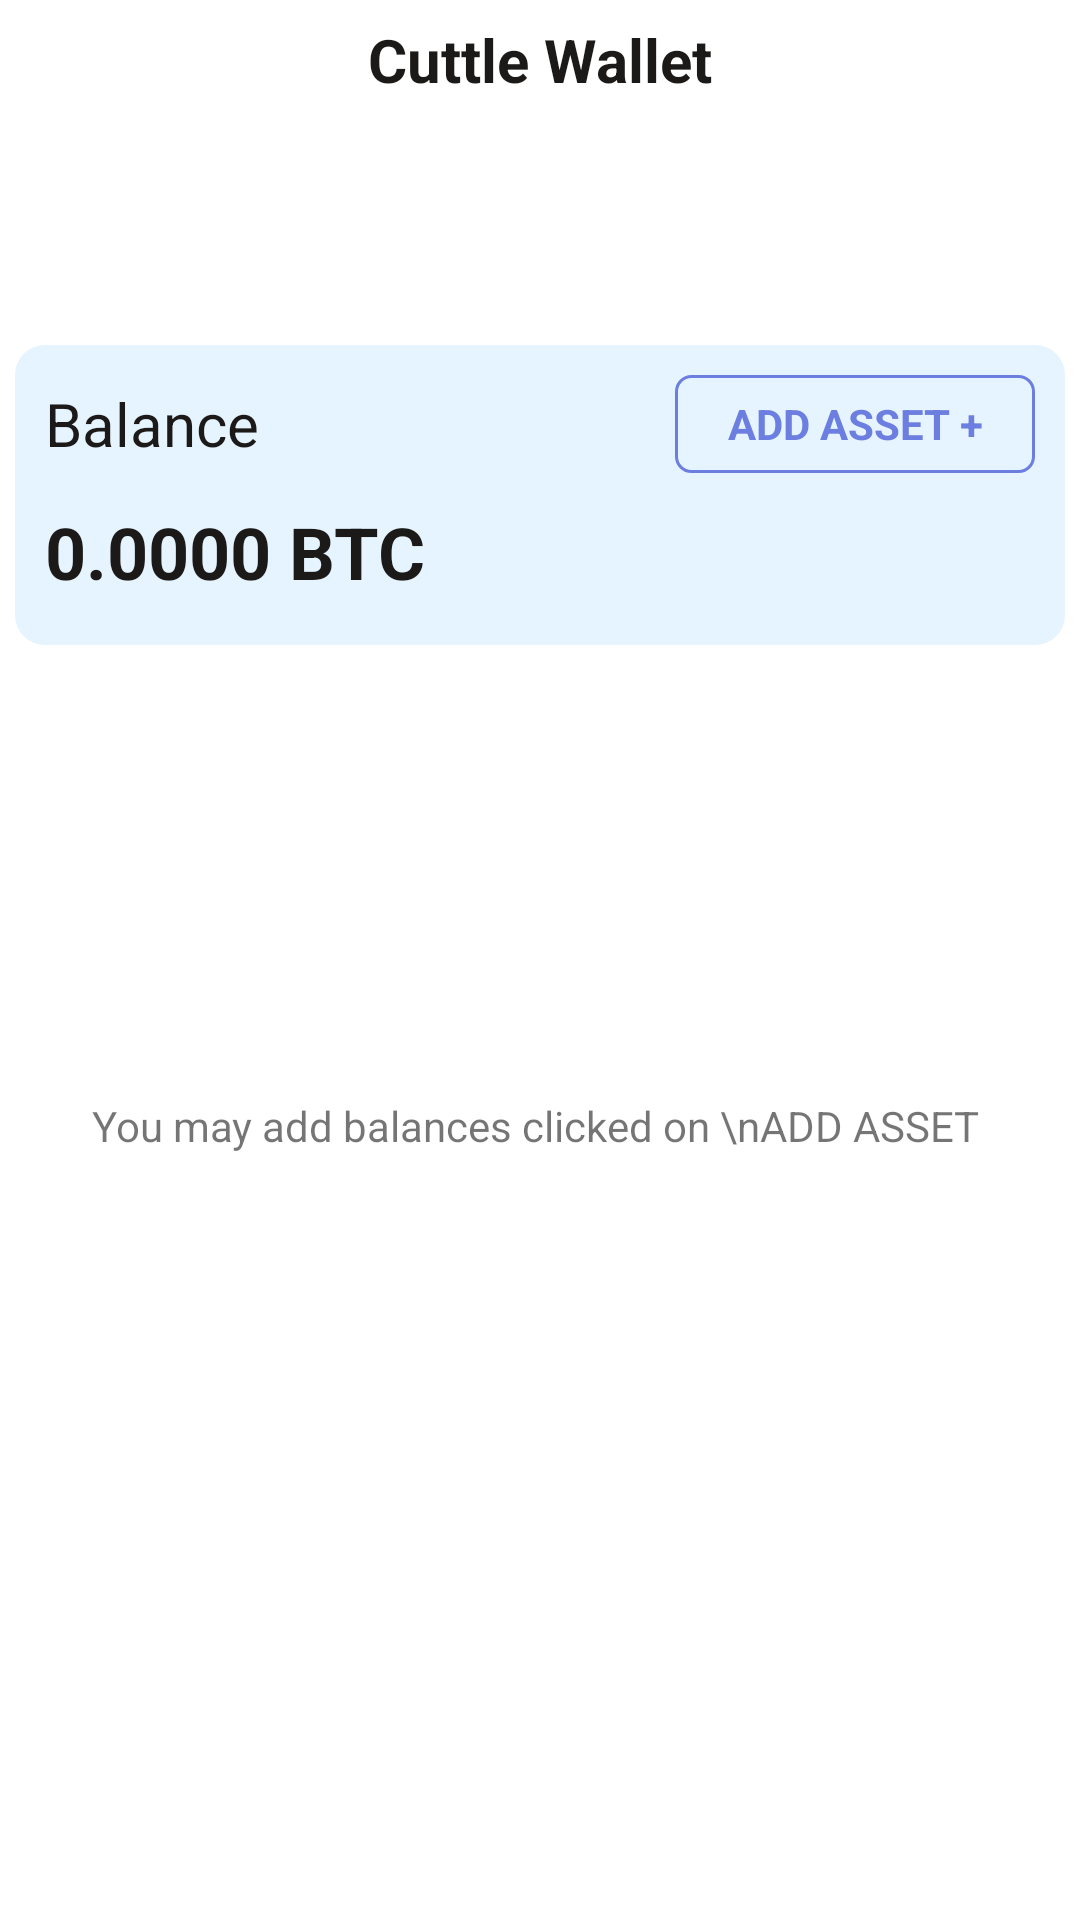

Layout XML and referenced resources for this Android screen:
<!-- AndroidManifest.xml: application theme Theme.CuttleWallet -->
<!-- res/layout/fragment_home.xml -->
<?xml version="1.0" encoding="utf-8"?>
<androidx.constraintlayout.widget.ConstraintLayout xmlns:android="http://schemas.android.com/apk/res/android"
    xmlns:app="http://schemas.android.com/apk/res-auto"
    xmlns:tools="http://schemas.android.com/tools"
    android:id="@+id/home_fragment_act"
    android:layout_width="match_parent"

    android:layout_height="match_parent"
    android:foregroundGravity="top"
    tools:context="com.cuttlesystems.cuttlewallet.ui.home.HomeFragment">

    <LinearLayout
        android:id="@+id/linearLayout5"
        android:layout_width="match_parent"
        android:layout_height="30dp"
        android:layout_marginTop="5dp"
        android:gravity="center"
        android:orientation="horizontal"
        android:paddingLeft="15dp"
        android:paddingRight="15dp"
        app:layout_constraintStart_toStartOf="parent"
        app:layout_constraintTop_toTopOf="parent">

        <ImageButton
            android:id="@+id/showSeed"
            android:layout_width="30dp"
            android:layout_height="30dp"
            android:background="#00FFFFFF"
            android:clickable="true"
            android:onClick="showSeedSlot"
            android:focusable="true"
            tools:ignore="UsingOnClickInXml" />

        <TextView
            android:id="@+id/textView5"
            android:layout_width="0dp"
            android:layout_height="wrap_content"
            android:layout_weight="1"
            android:text="@string/cuttle_wallet"
            android:textAlignment="center"
            android:textColor="@color/blacknotblack"
            android:textSize="20sp"
            android:textStyle="bold" />

        <ImageButton
            android:id="@+id/settings_button_home"
            android:layout_width="30dp"
            android:layout_height="30dp"
            android:background="#00FFFFFF"
            android:clickable="true"
            android:onClick="openSettingsClicked"
            android:focusable="true"
            tools:ignore="UsingOnClickInXml" />

    </LinearLayout>

    <androidx.recyclerview.widget.RecyclerView
        android:id="@+id/storyzTable"
        android:layout_width="wrap_content"
        android:layout_height="70dp"
        android:layout_marginTop="5dp"
        android:foregroundGravity="left"
        android:scrollIndicators="left"
        app:layout_constraintStart_toStartOf="parent"
        app:layout_constraintTop_toBottomOf="@id/linearLayout5" />

    <TextView
        android:id="@+id/empty_message"
        android:layout_width="wrap_content"
        android:layout_height="wrap_content"
        android:gravity="center"
        android:text="You may add balances clicked on \nADD ASSET "
        app:layout_constraintBottom_toBottomOf="parent"
        app:layout_constraintEnd_toEndOf="parent"
        app:layout_constraintStart_toStartOf="parent"
        app:layout_constraintTop_toBottomOf="@+id/storyzTable" />

    <LinearLayout
        android:layout_width="0dp"
        android:layout_height="0dp"
        android:layout_marginTop="0dp"
        android:orientation="vertical"
        app:layout_constraintBottom_toBottomOf="parent"
        app:layout_constraintEnd_toEndOf="parent"
        app:layout_constraintStart_toStartOf="parent"
        app:layout_constraintTop_toBottomOf="@+id/storyzTable">

        <LinearLayout
            android:id="@+id/linearLayout3"
            android:layout_width="match_parent"
            android:layout_height="100dp"
            android:layout_margin="5dp"
            android:background="@drawable/softblue_rounded_rect">

            <LinearLayout
                android:layout_width="wrap_content"
                android:layout_height="match_parent"
                android:layout_marginLeft="10dp"
                android:gravity="center|left"
                android:orientation="vertical"
                tools:ignore="RtlHardcoded">

                <Space
                    android:layout_width="wrap_content"
                    android:layout_height="wrap_content"
                    android:layout_weight="20" />

                <TextView
                    android:id="@+id/textView6"
                    android:layout_width="wrap_content"
                    android:layout_height="wrap_content"
                    android:text="@string/balance"
                    android:textColor="@color/blacknotblack"
                    android:textSize="20sp" />

                <Space
                    android:layout_width="wrap_content"
                    android:layout_height="wrap_content"
                    android:layout_weight="20" />

                <TextView
                    android:id="@+id/totalBalance"
                    android:layout_width="wrap_content"
                    android:layout_height="wrap_content"
                    android:clickable="true"
                    android:onClick="totalClickedSlot"
                    android:text="0.0000 BTC"
                    android:textColor="@color/blacknotblack"
                    android:textSize="24sp"
                    android:textStyle="bold"
                    android:focusable="true" />

                <Space
                    android:layout_width="wrap_content"
                    android:layout_height="wrap_content"
                    android:layout_weight="20" />

            </LinearLayout>

            <Space
                android:layout_width="0dp"
                android:layout_height="wrap_content"
                android:layout_weight="20" />

            <LinearLayout
                android:layout_width="wrap_content"
                android:layout_height="match_parent"
                android:layout_marginLeft="10dp"
                android:gravity="center|right"
                android:orientation="vertical"
                tools:ignore="RtlHardcoded">

                <TextView
                    android:id="@+id/add_asset_button"
                    android:layout_width="120dp"
                    android:layout_height="30dp"
                    android:layout_marginTop="10dp"
                    android:layout_marginEnd="10dp"
                    android:layout_weight="1"
                    android:background="@drawable/likepurple_rounded_rect"
                    android:clickable="true"
                    android:gravity="center"
                    android:onClick="showAddAssetSlot"
                    android:text="@string/add_asset"
                    android:textColor="@color/likepurple"
                    android:textStyle="bold"
                    android:focusable="true" />

                <Space
                    android:layout_width="wrap_content"
                    android:layout_height="wrap_content"
                    android:layout_weight="20" />

            </LinearLayout>

        </LinearLayout>

        <androidx.recyclerview.widget.RecyclerView
            android:id="@+id/user_balances_table"
            android:layout_width="match_parent"
            android:layout_height="match_parent"
            android:layout_marginTop="5dp"
            android:foregroundGravity="top"
            android:paddingBottom="60dp" />

    </LinearLayout>


</androidx.constraintlayout.widget.ConstraintLayout>
<!-- resources referenced by this layout -->
<resources>
  <color name="blacknotblack">#1C1A18</color>
  <color name="likepurple">#6C7FE0</color>
  <!-- drawable likepurple_rounded_rect (drawable) -->
  <?xml version="1.0" encoding="UTF-8"?>
  <shape xmlns:android="http://schemas.android.com/apk/res/android">
      <stroke android:width="1dp" android:color="@color/likepurple" />
      <corners android:radius="5dp"/>
  </shape>
  <!-- drawable softblue_rounded_rect (drawable) -->
  <?xml version="1.0" encoding="UTF-8"?>
  <shape xmlns:android="http://schemas.android.com/apk/res/android">
      <corners android:radius="10dp"/>
      <padding android:bottom="2dp"/>
      <solid android:color="@color/softblue" android:elevation="1dp"/>
  </shape>
  <string name="add_asset">ADD ASSET +</string>
  <string name="balance">Balance</string>
  <string name="cuttle_wallet">Cuttle Wallet</string>
  <style name="Theme.CuttleWallet" parent="Theme.MaterialComponents.DayNight.DarkActionBar">
          
          
          
          <item name="colorOnPrimary">@color/white</item>
          
          <item name="colorSecondary">@color/teal_200</item>
          <item name="colorSecondaryVariant">@color/white</item>
          <item name="colorOnSecondary">@color/black</item>
          
          <item name="android:statusBarColor">@color/white</item>
          
      </style>
  <color name="softblue">#E5F4FF</color>
  <color name="white">#FFFFFFFF</color>
  <color name="teal_200">#FF03DAC5</color>
  <color name="black">#FF000000</color>
</resources>
